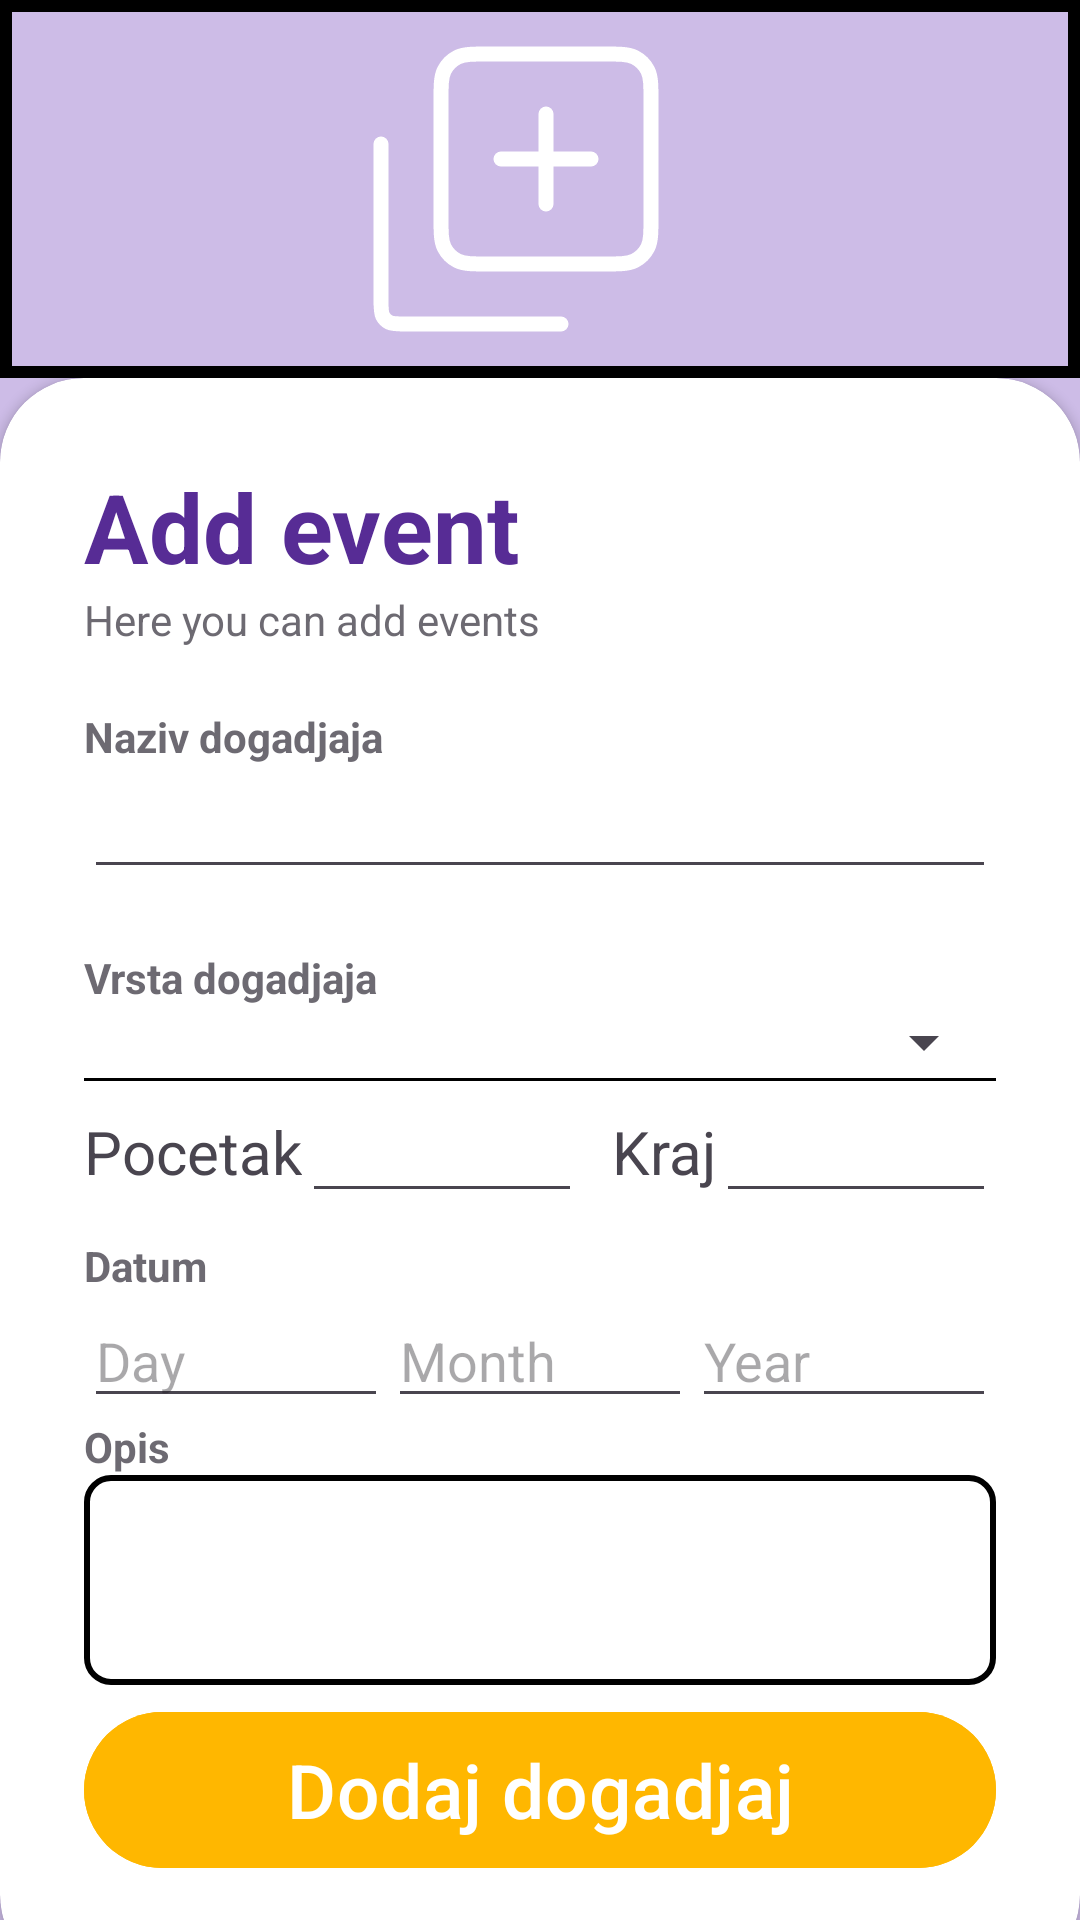

Android layout source for this screen:
<!-- AndroidManifest.xml: application theme Theme.Settings -->
<!-- res/layout/activity_new_page.xml -->
<?xml version="1.0" encoding="utf-8"?>
<RelativeLayout xmlns:android="http://schemas.android.com/apk/res/android"
    android:layout_width="match_parent"
    android:layout_height="match_parent"
    xmlns:app="http://schemas.android.com/apk/res-auto"
    android:background="@drawable/background"

    >

    <RelativeLayout
        android:layout_width="match_parent"
        android:layout_height="match_parent"
        android:background="@color/my_primary"
        android:alpha="0.3"/>

    <FrameLayout
        android:layout_width="match_parent"
        android:layout_height="match_parent"
        android:orientation="vertical"
        android:gravity="center"
        android:layout_above="@+id/card_view">
        <ImageView
            android:adjustViewBounds="true"
            android:scaleType="fitXY"
            android:id="@+id/postavi_sliku"
            android:layout_gravity="center"
            android:layout_width="match_parent"
            android:layout_height="match_parent"/>
        <View

            android:id="@+id/ram"
            android:visibility="visible"
            android:layout_gravity="center"
            android:layout_width="wrap_content"
            android:layout_height="wrap_content"
            android:background="@drawable/border_plus"/>



        <ImageView
            android:id="@+id/dodaj_sliku"
            android:layout_gravity="center"
            android:layout_marginRight="8dp"
            android:layout_width="wrap_content"
            android:layout_height="wrap_content"
            android:src="@drawable/plus_za_sliku"/>


    </FrameLayout>

    <androidx.cardview.widget.CardView
        android:layout_width="match_parent"
        android:layout_height="wrap_content"
        android:layout_alignParentBottom="true"
        app:cardCornerRadius="28dp"
        android:layout_marginBottom="-20dp"
        android:id="@+id/card_view">

        <LinearLayout

            android:layout_width="match_parent"
            android:layout_height="wrap_content"
            android:orientation="vertical"
            android:padding="28dp">

            <TextView
                android:layout_width="wrap_content"
                android:layout_height="wrap_content"
                android:text="Add event"
                android:textColor="#572C95"
                android:textStyle="bold"
                android:textSize="32sp"/>
            <TextView
                android:layout_width="wrap_content"
                android:layout_height="wrap_content"
                android:text="Here you can add events"
                android:alpha="0.8"/>
            <View
                android:layout_width="wrap_content"
                android:layout_height="20dp"/>
            <TextView
                android:layout_width="wrap_content"
                android:layout_height="wrap_content"
                android:text="Naziv dogadjaja"
                android:alpha="0.8"
                android:textStyle="bold" />
            <EditText
                android:id="@+id/nazivEditText"
                android:layout_width="match_parent"
                android:layout_height="wrap_content"
                android:inputType="textEmailAddress"
                />

            <View
                android:layout_width="wrap_content"
                android:layout_height="20dp"/>
            <TextView
                android:layout_width="wrap_content"
                android:layout_height="wrap_content"
                android:text="Vrsta dogadjaja"
                android:alpha="0.8"
                android:textStyle="bold" />
            <Spinner
                android:id="@+id/spinner_dogadjaj"
                android:layout_width="match_parent"
                android:layout_height="wrap_content"
                android:layout_centerHorizontal="true"
                android:layout_centerVertical="true"
                />
            <View
                android:layout_width="match_parent"
                android:layout_height="1dp"
                android:background="@color/black"/>
            <LinearLayout
                android:orientation="horizontal"
                android:layout_width="match_parent"
                android:layout_height="50dp">

                <TextView
                    android:textSize="20dp"
                    android:id="@+id/vremepocetak"
                    android:layout_width="wrap_content"
                    android:layout_height="wrap_content"
                    android:text="Pocetak"
                    />
                <EditText

                    android:gravity="center"
                    android:layout_weight="1"
                    android:id="@+id/vreme_pocetak"
                    android:textSize="20dp"
                    android:inputType="number"
                    android:layout_width="0dp"
                    android:layout_height="wrap_content"
                    />
                <TextView
                    android:layout_width="wrap_content"
                    android:layout_height="wrap_content"
                    android:textSize="20dp"
                    android:text="Kraj"
                    android:layout_marginLeft="10dp"
                    />
                <EditText
                    android:gravity="center"
                    android:id="@+id/vreme_kraj"
                    android:textSize="20dp"
                    android:inputType="number"
                    android:layout_weight="1"
                    android:layout_width="0dp"
                    android:layout_height="wrap_content"
                    />
            </LinearLayout>



            <View

                android:layout_width="wrap_content"
                android:layout_height="2dp"/>
            <TextView
                android:layout_width="wrap_content"
                android:layout_height="wrap_content"
                android:text="Datum"
                android:alpha="0.8"
                android:textStyle="bold" />
            <LinearLayout
                android:orientation="horizontal"
                android:layout_width="match_parent"
                android:layout_height="wrap_content">

                <EditText
                    android:id="@+id/editTextDay"
                    android:layout_width="0dp"
                    android:layout_height="wrap_content"
                    android:layout_weight="1"
                    android:hint="Day"
                    android:inputType="date" />

                <EditText
                    android:id="@+id/editTextMonth"
                    android:layout_width="0dp"
                    android:layout_height="wrap_content"
                    android:layout_weight="1"
                    android:hint="Month"
                    android:inputType="date"/>

                <EditText
                    android:id="@+id/editTextYear"
                    android:layout_width="0dp"
                    android:layout_height="wrap_content"
                    android:layout_weight="1"
                    android:hint="Year"
                    android:inputType="date"/>
            </LinearLayout>
            <TextView
                android:layout_width="wrap_content"
                android:layout_height="wrap_content"
                android:alpha="0.8"
                android:textStyle="bold"
                android:text="Opis"/>
            <EditText
                android:id="@+id/opisEditText"
                android:layout_width="match_parent"
                android:layout_height="70dp"
                android:textSize="14dp"
                android:gravity="top|start"
                android:textAlignment="viewStart"
                android:background="@drawable/border_opis"
                android:padding="10dp"
                />

            <com.google.android.material.button.MaterialButton
                android:id="@+id/dodajbtn"
                android:layout_width="match_parent"
                android:layout_height="60dp"
                android:text="Dodaj dogadjaj"
                android:textSize="25dp"
                android:layout_marginTop="5dp"
                android:layout_marginBottom="5dp"
                app:cornerRadius="32dp"
                android:alpha="1"
                android:backgroundTint="@color/background2"/>











        </LinearLayout>


    </androidx.cardview.widget.CardView>



</RelativeLayout>
<!-- resources referenced by this layout -->
<resources>
  <color name="background2">#FFB700</color>
  <color name="black">#FF000000</color>
  <color name="my_primary">#5E35B1</color>
  <!-- drawable border_opis (drawable) -->
  <shape xmlns:android="http://schemas.android.com/apk/res/android"
      android:shape="rectangle">
      <corners android:radius="8dp" />
      <stroke
          android:width="2dp"
          android:color="@color/black" />
  
  </shape>
  <!-- drawable border_plus (drawable) -->
  <shape xmlns:android="http://schemas.android.com/apk/res/android"
      android:shape="rectangle">
      <stroke
          android:width="4dp"
          android:color="#000000"/> 
  </shape>
  <!-- drawable plus_za_sliku (drawable) -->
  <vector android:height="120dp" android:viewportHeight="24"
      android:viewportWidth="24" android:width="120dp" xmlns:android="http://schemas.android.com/apk/res/android">
      <path android:fillColor="#00000000"
          android:pathData="M3,9V19.4C3,19.96 3,20.24 3.109,20.454C3.205,20.642 3.358,20.795 3.546,20.891C3.76,21 4.04,21 4.598,21H15M14,13V10M14,10V7M14,10H11M14,10H17M7,13.8V6.2C7,5.08 7,4.52 7.218,4.092C7.41,3.715 7.715,3.41 8.092,3.218C8.52,3 9.08,3 10.2,3H17.8C18.92,3 19.48,3 19.908,3.218C20.284,3.41 20.59,3.715 20.782,4.092C21,4.52 21,5.08 21,6.2L21,13.8C21,14.92 21,15.48 20.782,15.908C20.59,16.284 20.284,16.59 19.908,16.782C19.48,17 18.921,17 17.804,17H10.197C9.079,17 8.519,17 8.092,16.782C7.715,16.59 7.41,16.284 7.218,15.908C7,15.48 7,14.92 7,13.8Z"
          android:strokeColor="#FFFFFF" android:strokeLineCap="round"
          android:strokeLineJoin="round" android:strokeWidth="1"/>
  </vector>
  <style name="Theme.Settings" parent="Base.Theme.Settings">
  
          <item name="colorPrimary">@color/my_primary</item>
          <item name="colorSecondary">@color/my_secondary_</item>
  
      </style>
  <style name="Base.Theme.Settings" parent="Theme.Material3.DayNight.NoActionBar">
          
          
      </style>
  <color name="my_secondary_">#673AB7</color>
</resources>
